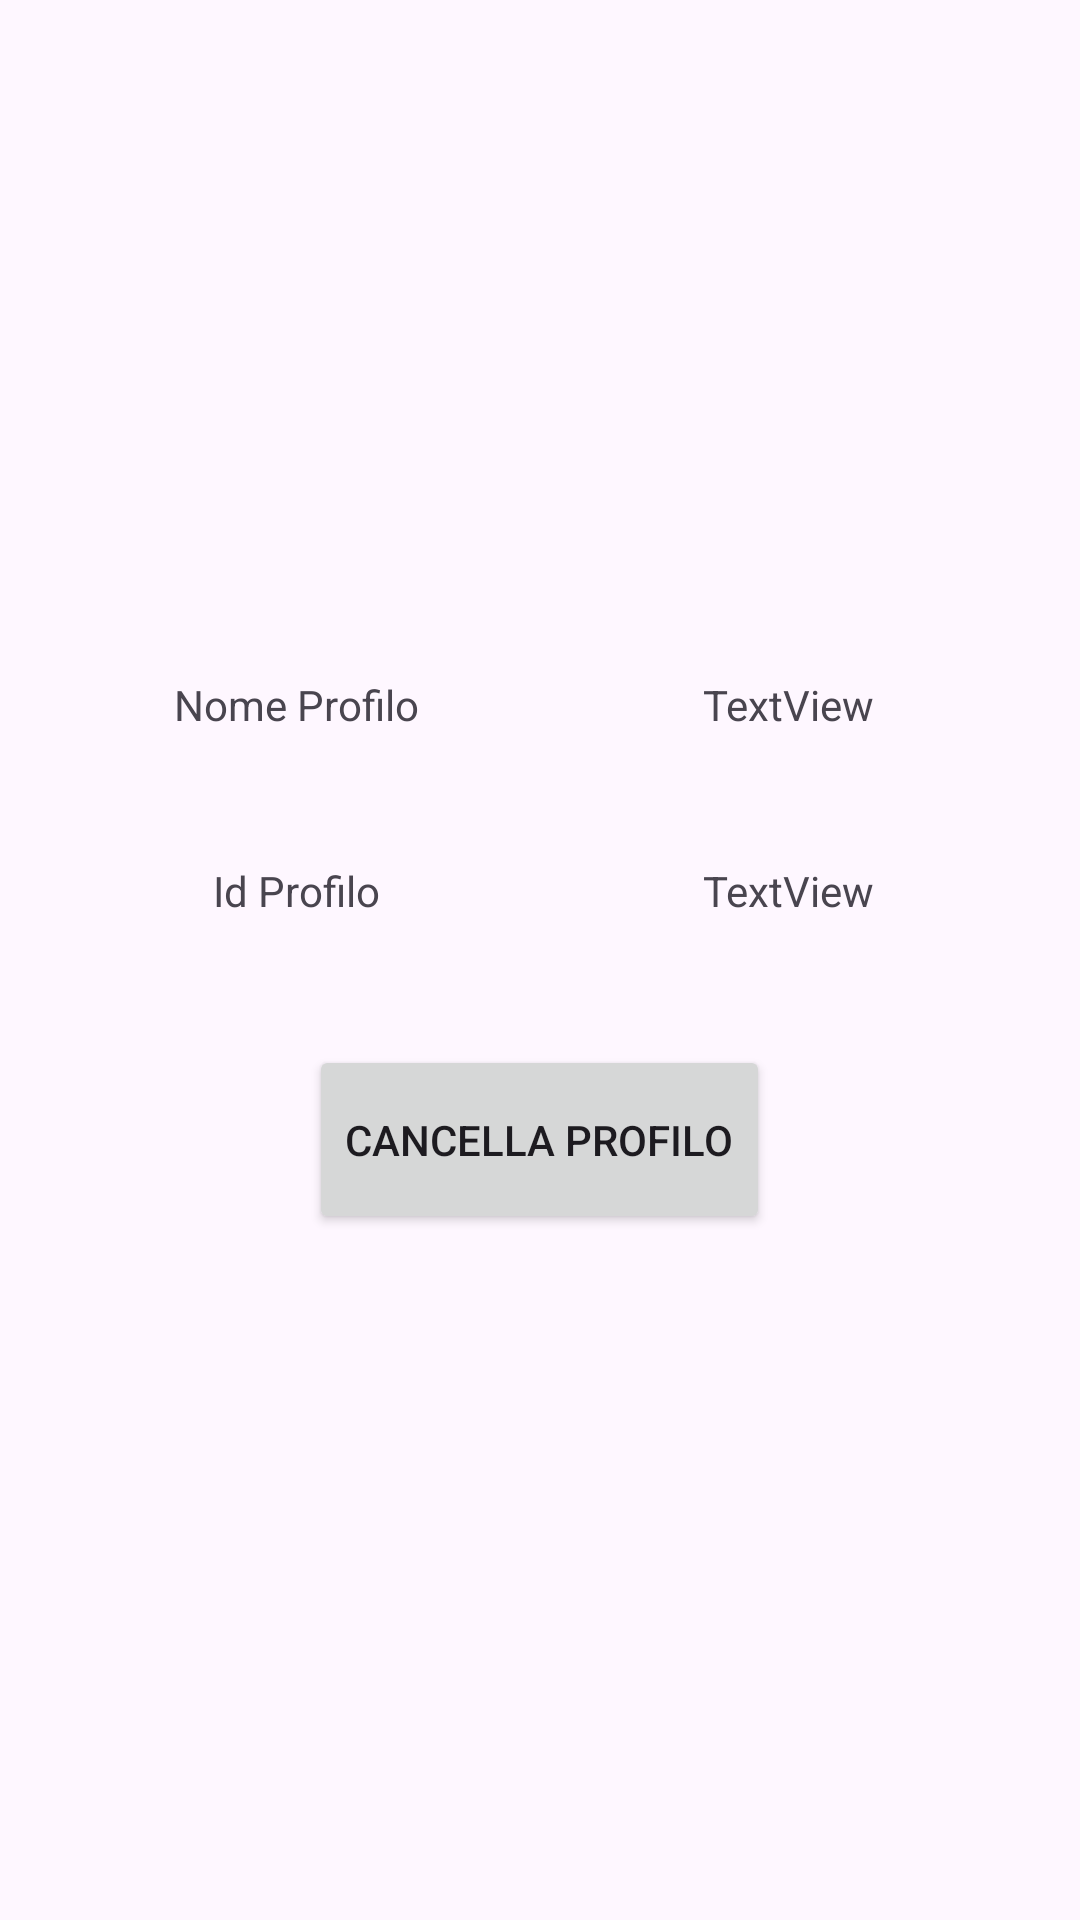

This screen was rendered from an Android layout file. Write that file and the resources it references.
<!-- AndroidManifest.xml: application theme Theme.CityListeningTo_Nadifi -->
<!-- res/layout/fragment_account.xml -->
<?xml version="1.0" encoding="utf-8"?>
<FrameLayout xmlns:android="http://schemas.android.com/apk/res/android"
    xmlns:tools="http://schemas.android.com/tools"
    android:layout_width="match_parent"
    android:layout_height="match_parent"
    tools:context=".fragments.AccountFragment">

    <LinearLayout
        android:layout_width="333dp"
        android:layout_height="189dp"
        android:layout_gravity="center"
        android:orientation="vertical">

        <LinearLayout
            android:layout_width="326dp"
            android:layout_height="62dp"
            android:layout_gravity="center"
            android:orientation="horizontal">

            <TextView
                android:id="@+id/txtAccount"
                android:layout_width="164dp"
                android:layout_height="58dp"
                android:layout_gravity="center_horizontal"
                android:textAlignment="center"
                android:text="Nome Profilo" />

            <TextView
                android:id="@+id/txtAccountText"
                android:layout_width="164dp"
                android:layout_height="58dp"
                android:layout_gravity="center_horizontal"
                android:textAlignment="center"
                android:text="TextView" />
        </LinearLayout>

        <LinearLayout
            android:layout_width="326dp"
            android:layout_height="61dp"
            android:layout_gravity="center"
            android:orientation="horizontal">

            <TextView
                android:id="@+id/txtId"
                android:layout_width="164dp"
                android:layout_height="58dp"
                android:layout_gravity="center_horizontal"
                android:textAlignment="center"
                android:text="Id Profilo" />

            <TextView
                android:id="@+id/txtIdText"
                android:layout_width="164dp"
                android:layout_height="58dp"
                android:layout_gravity="center_horizontal"
                android:textAlignment="center"
                android:text="TextView" />
        </LinearLayout>

        <LinearLayout
            android:layout_width="wrap_content"
            android:layout_height="match_parent"
            android:layout_gravity="center"
            android:orientation="horizontal">

            <Button
                android:id="@+id/btnDeleteAccount"
                android:layout_width="wrap_content"
                android:layout_height="63dp"
                android:layout_gravity="center_horizontal"
                android:text ="Cancella Profilo"/>
        </LinearLayout>
    </LinearLayout>

</FrameLayout>
<!-- resources referenced by this layout -->
<resources>
  <style name="Theme.CityListeningTo_Nadifi" parent="Base.Theme.CityListeningTo_Nadifi" />
  <style name="Base.Theme.CityListeningTo_Nadifi" parent="Theme.Material3.DayNight.NoActionBar">
          
           <item name="colorPrimary">@color/grey</item> -
      </style>
  <color name="grey">#D7D7D7</color>
</resources>
